The GitHub repository GosseMan/fundus_project contains a labelled image folder "FUNDUS_DATA_SPLIT_480" with 5 categories: 0 ZERO, grade 0 under, 1 ONE, grade 1 under, 2 TWO. Examples follow, each with its label.

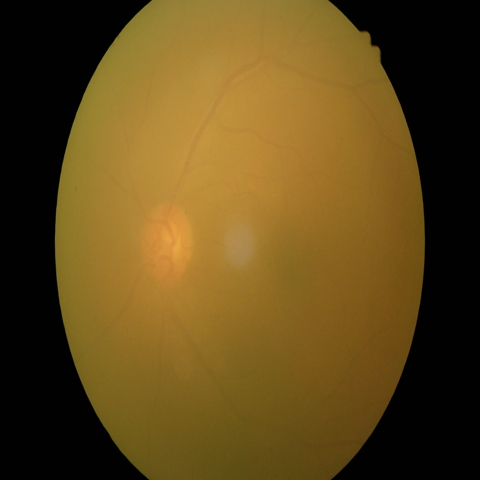
Label: 1 ONE

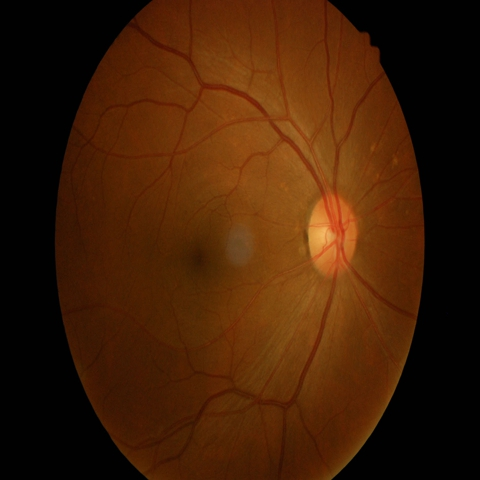
Label: 0 ZERO

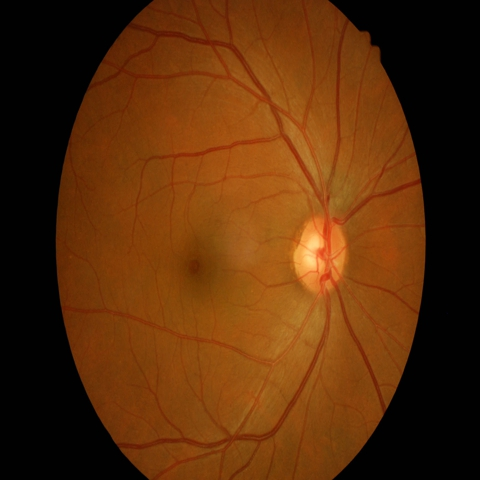
Label: 0 ZERO

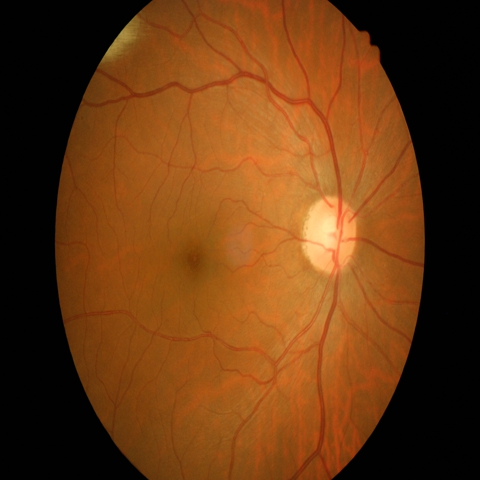
Label: 0 ZERO

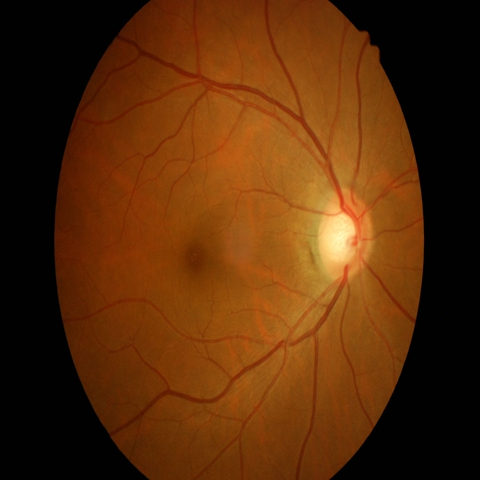
Label: 0 ZERO

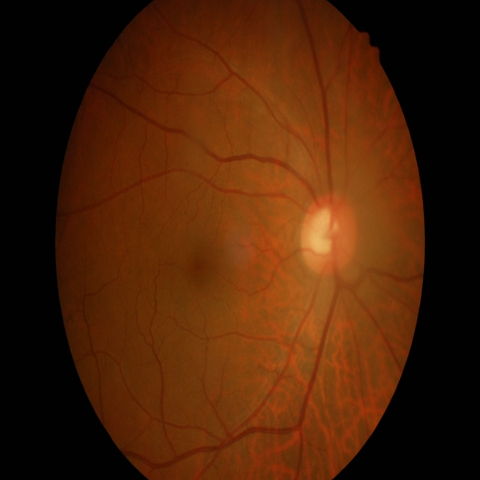
Label: 0 ZERO
